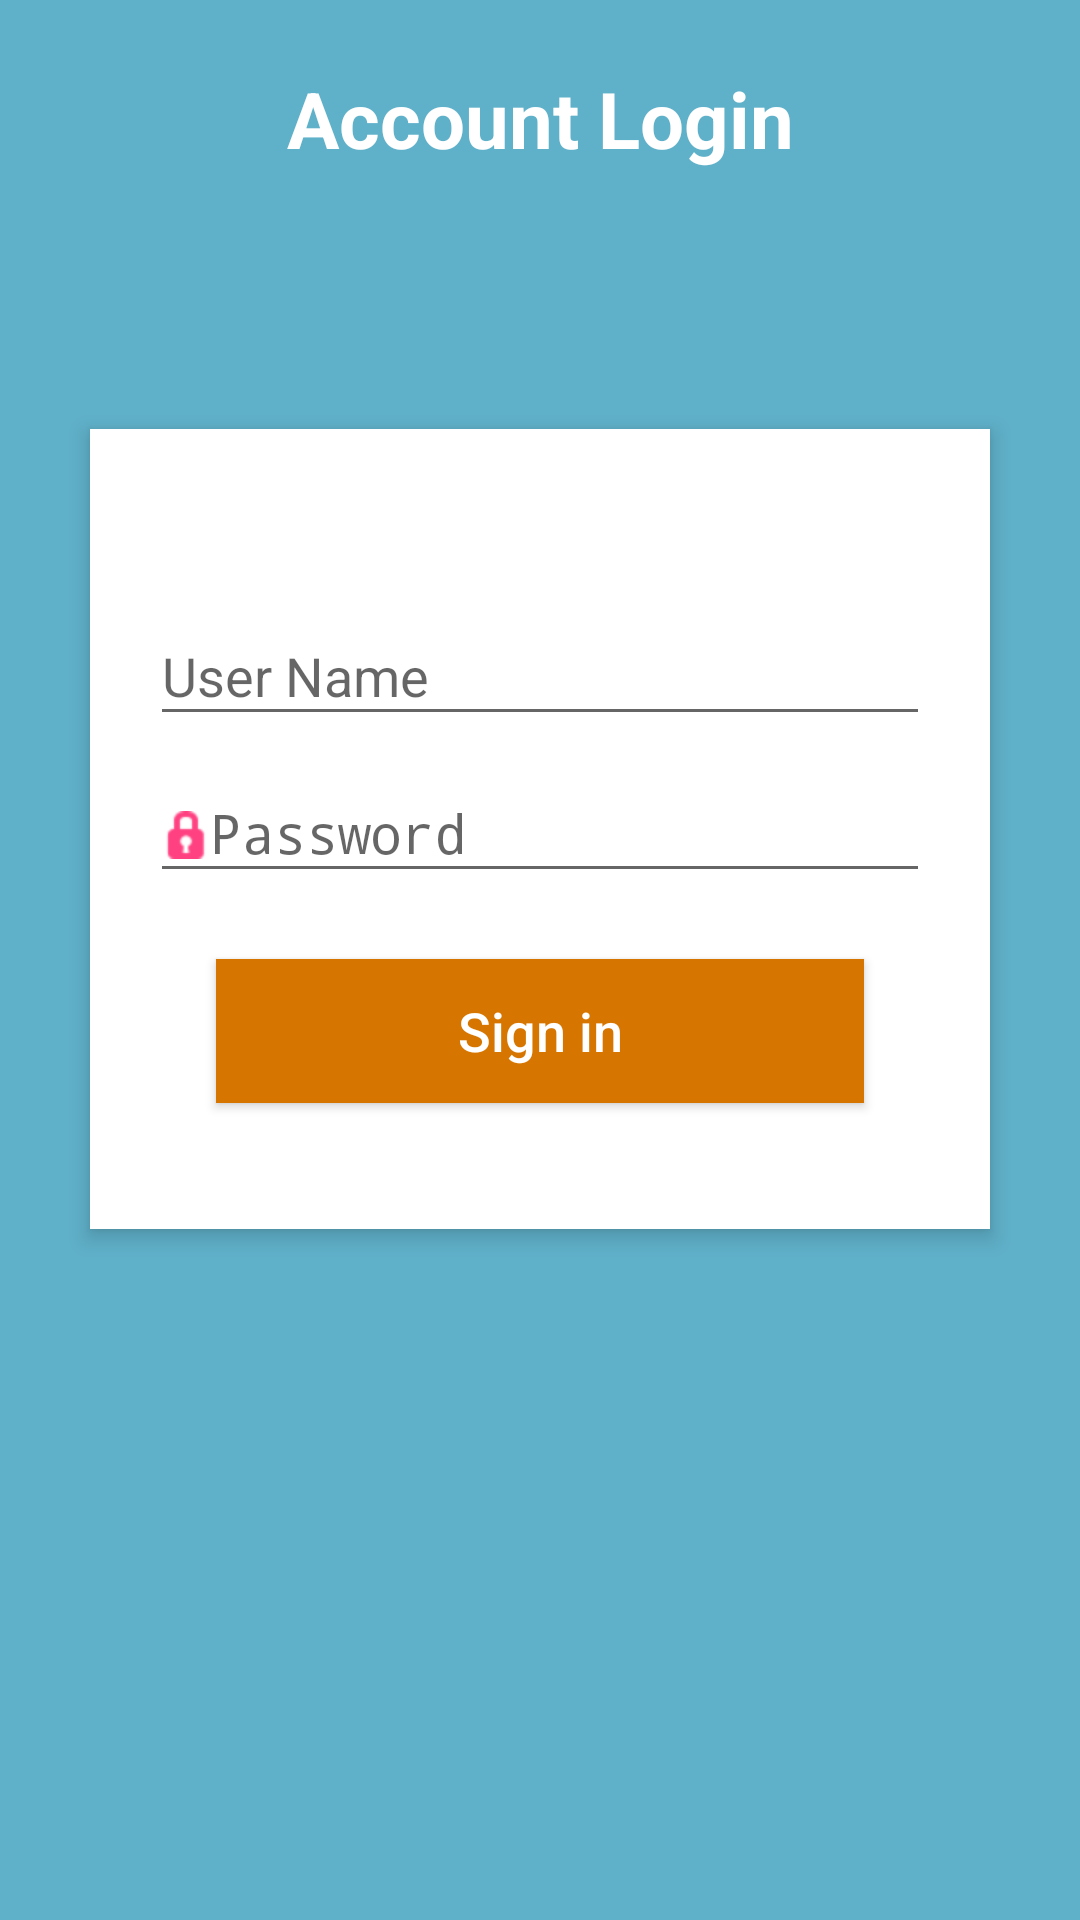

Layout XML and referenced resources for this Android screen:
<!-- AndroidManifest.xml: application theme AppTheme -->
<!-- res/layout/activity_login.xml -->
<?xml version="1.0" encoding="utf-8"?>
<RelativeLayout xmlns:android="http://schemas.android.com/apk/res/android"
    android:layout_width="match_parent"
    android:layout_height="match_parent"
    android:background="#5fb0c9"
    android:orientation="vertical"
    android:scrollbarAlwaysDrawVerticalTrack="true">

    <TextView
        android:id="@+id/login_title"
        android:layout_width="fill_parent"
        android:layout_height="wrap_content"
        android:layout_marginBottom="16dp"
        android:layout_marginTop="22dp"
        android:gravity="center_horizontal"
        android:text="Account Login"
        android:textColor="#fff"
        android:textSize="26sp"
        android:textStyle="bold" />

    <RelativeLayout
        android:layout_width="fill_parent"
        android:layout_height="wrap_content"
        android:layout_below="@+id/login_title"
        android:layout_marginLeft="30dp"
        android:layout_marginRight="30dp"
        android:layout_marginTop="70dp"
        android:background="#fff"
        android:elevation="4dp"
        android:orientation="vertical"
        android:padding="20dp">

        <LinearLayout
            android:layout_width="fill_parent"
            android:layout_height="wrap_content"
            android:orientation="vertical"
            android:paddingTop="30dp">

            <android.support.design.widget.TextInputLayout
                android:layout_width="match_parent"
                android:layout_height="wrap_content">

                <EditText
                    android:id="@+id/edt_username"
                    android:layout_width="fill_parent"
                    android:layout_height="wrap_content"
                    android:drawableLeft="@drawable/ic_person_black_18dp"
                    android:drawableTint="#FF4081"
                    android:hint="User Name"
                    android:inputType="textEmailAddress"
                    android:singleLine="true" />
            </android.support.design.widget.TextInputLayout>

            <android.support.design.widget.TextInputLayout
                android:layout_width="match_parent"
                android:layout_height="wrap_content">

                <EditText
                    android:id="@+id/edt_password"
                    android:layout_width="fill_parent"
                    android:layout_height="wrap_content"
                    android:layout_marginTop="16dp"
                    android:drawableLeft="@android:drawable/ic_secure"
                    android:drawableTint="#FF4081"
                    android:hint="Password"
                    android:inputType="textPassword"
                    android:singleLine="true" />
            </android.support.design.widget.TextInputLayout>

            <Button
                android:id="@+id/btn_signin"
                android:layout_width="fill_parent"
                android:layout_height="wrap_content"
                android:layout_margin="22dp"
                android:background="#d67601"
                android:text="Sign in"
                android:textAllCaps="false"
                android:textColor="#fff"
                android:textSize="18sp" />
        </LinearLayout>
    </RelativeLayout>
</RelativeLayout>
<!-- resources referenced by this layout -->
<resources>
  <style name="AppTheme" parent="Theme.AppCompat.Light.DarkActionBar">
          
          <item name="colorPrimary">@color/colorPrimary</item>
          <item name="colorPrimaryDark">@color/colorPrimaryDark</item>
          <item name="colorAccent">@color/colorAccent</item>
      </style>
  <!-- not gathered from this repository: default colours our renderer supplied (Android Studio template values) -->
  <color name="colorPrimary">#FF6200EE</color>
  <color name="colorPrimaryDark">#FF3700B3</color>
  <color name="colorAccent">#FF03DAC5</color>
</resources>
